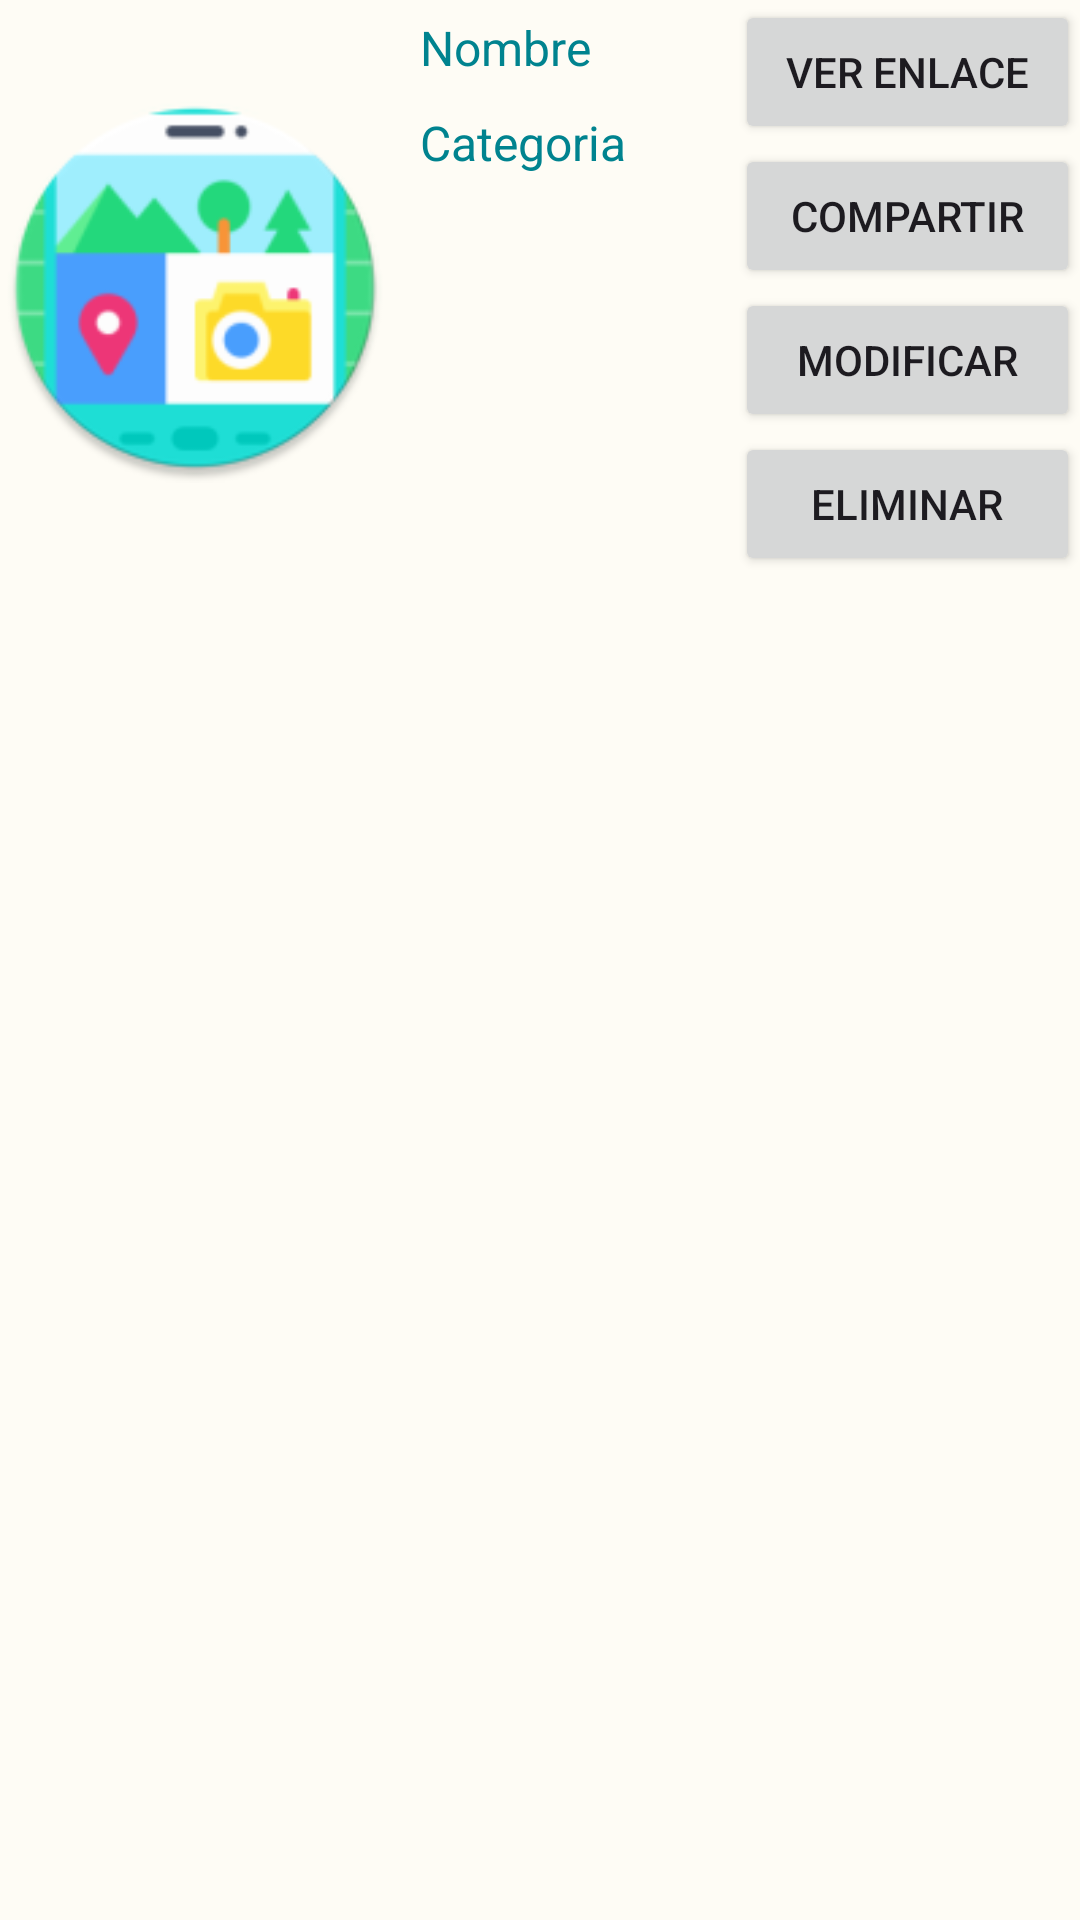

Produce the Android XML layout that renders to this screen, including the resource entries it uses.
<!-- AndroidManifest.xml: application theme Theme.QRemember -->
<!-- res/layout/lugares_layout.xml -->
<?xml version="1.0" encoding="utf-8"?>
<LinearLayout xmlns:android="http://schemas.android.com/apk/res/android"
    xmlns:app="http://schemas.android.com/apk/res-auto"
    xmlns:tools="http://schemas.android.com/tools"
    android:layout_width="match_parent"
    android:layout_height="wrap_content"
    android:orientation="vertical">

    <LinearLayout
        android:id="@+id/lyLugar"
        android:layout_width="match_parent"
        android:layout_height="wrap_content"
        android:layout_gravity="center_vertical"
        android:orientation="horizontal">

        <ImageView
            android:id="@+id/ivFoto"
            android:layout_width="130dp"
            android:layout_height="match_parent"
            android:layout_weight="0"
            android:contentDescription="@string/descripcion_imagen"
            android:maxWidth="50dp"
            android:maxHeight="50dp"
            android:minWidth="50dp"
            android:minHeight="50dp"
            app:srcCompat="@mipmap/ic_launcher_round"
            tools:ignore="ImageContrastCheck"
            tools:srcCompat="@drawable/hotel" />


        <LinearLayout
            android:layout_width="match_parent"
            android:layout_height="wrap_content"
            android:layout_gravity="center_vertical"
            android:layout_marginLeft="10dp"
            android:layout_marginRight="10dp"
            android:layout_weight="2"
            android:orientation="vertical">

            <TextView
                android:id="@+id/tvNombre"
                android:layout_width="match_parent"
                android:layout_height="wrap_content"
                android:layout_marginBottom="5dp"
                android:hint="@string/nombre"
                android:minWidth="200dp"
                android:textColorHint="#00838F"
                android:textSize="16sp" />

            <TextView
                android:id="@+id/tvCategoria"
                android:layout_width="match_parent"
                android:layout_height="wrap_content"
                android:layout_marginTop="5dp"
                android:hint="@string/categoria"
                android:minHeight="150dp"
                android:textColorHint="#00838F"
                android:textSize="16sp" />

        </LinearLayout>

        <LinearLayout
            android:layout_width="match_parent"
            android:layout_height="wrap_content"
            android:layout_weight="2"
            android:orientation="vertical">

            <Button
                android:id="@+id/btnVer"
                android:layout_width="match_parent"
                android:layout_height="wrap_content"
                android:text="@string/ver" />

            <Button
                android:id="@+id/btnCompartir"
                android:layout_width="match_parent"
                android:layout_height="wrap_content"
                android:text="@string/compartir" />

            <Button
                android:id="@+id/btnModificar"
                android:layout_width="match_parent"
                android:layout_height="wrap_content"
                android:text="@string/modificar" />

            <Button
                android:id="@+id/btnEliminar"
                android:layout_width="match_parent"
                android:layout_height="wrap_content"
                android:text="@string/eliminar" />
        </LinearLayout>
    </LinearLayout>

</LinearLayout>
<!-- resources referenced by this layout -->
<resources>
  <string name="categoria">Categoria</string>
  <string name="compartir">Compartir</string>
  <string name="descripcion_imagen">Imagen de lugar</string>
  <string name="eliminar">Eliminar</string>
  <string name="modificar">Modificar</string>
  <string name="nombre">Nombre</string>
  <string name="ver">Ver enlace</string>
  <color name="my_app_primary">#476810</color>
  <color name="my_app_primary_dark">#ffd0bcff</color>
  <color name="my_app_secondary">#586249</color>
  <color name="my_app_background">#FEFCF5</color>
  <color name="my_app_error">#BA1A1A</color>
  <color name="my_app_primary_variant">#ACD370</color>
  <color name="my_app_secondary_variant">#213600</color>
  <color name="my_app_surface">#FEFCF5</color>
  <color name="my_app_on_primary">#FFFFFF</color>
  <color name="my_app_on_secondary">#FFFFFF</color>
  <color name="my_app_on_background">#1B1C18</color>
  <color name="my_app_on_error">#FFFFFF</color>
  <color name="my_app_on_surface">#1B1C18</color>
  <color name="mtrl_scrim">#FF018786</color>
  <color name="my_app_primary_inverse">#ACD370</color>
  <color name="my_app_primary_container">#C7F089</color>
  <color name="my_app_on_primary_container">#121F00</color>
  <color name="my_app_secondary_container">#DCE7C7</color>
  <color name="my_app_on_secondary_container">#161E0A</color>
  <color name="my_app_tertiary">#386662</color>
  <color name="my_app_on_tertiary">#FFFFFF</color>
  <color name="my_app_tertiary_container">#BCECE6</color>
  <color name="my_app_on_tertiary_container">#00201E</color>
  <color name="my_app_surface_variant">#E1E4D5</color>
  <color name="my_app_on_surface_variant">#45483D</color>
  <color name="my_app_inverse_surface">#30312C</color>
  <color name="my_app_inverse_on_surface">#F2F1E9</color>
  <color name="my_app_outline">#FF03DAC5</color>
  <color name="my_app_error_container">#FFDAD6</color>
  <color name="my_app_on_error_container">#410002</color>
</resources>
